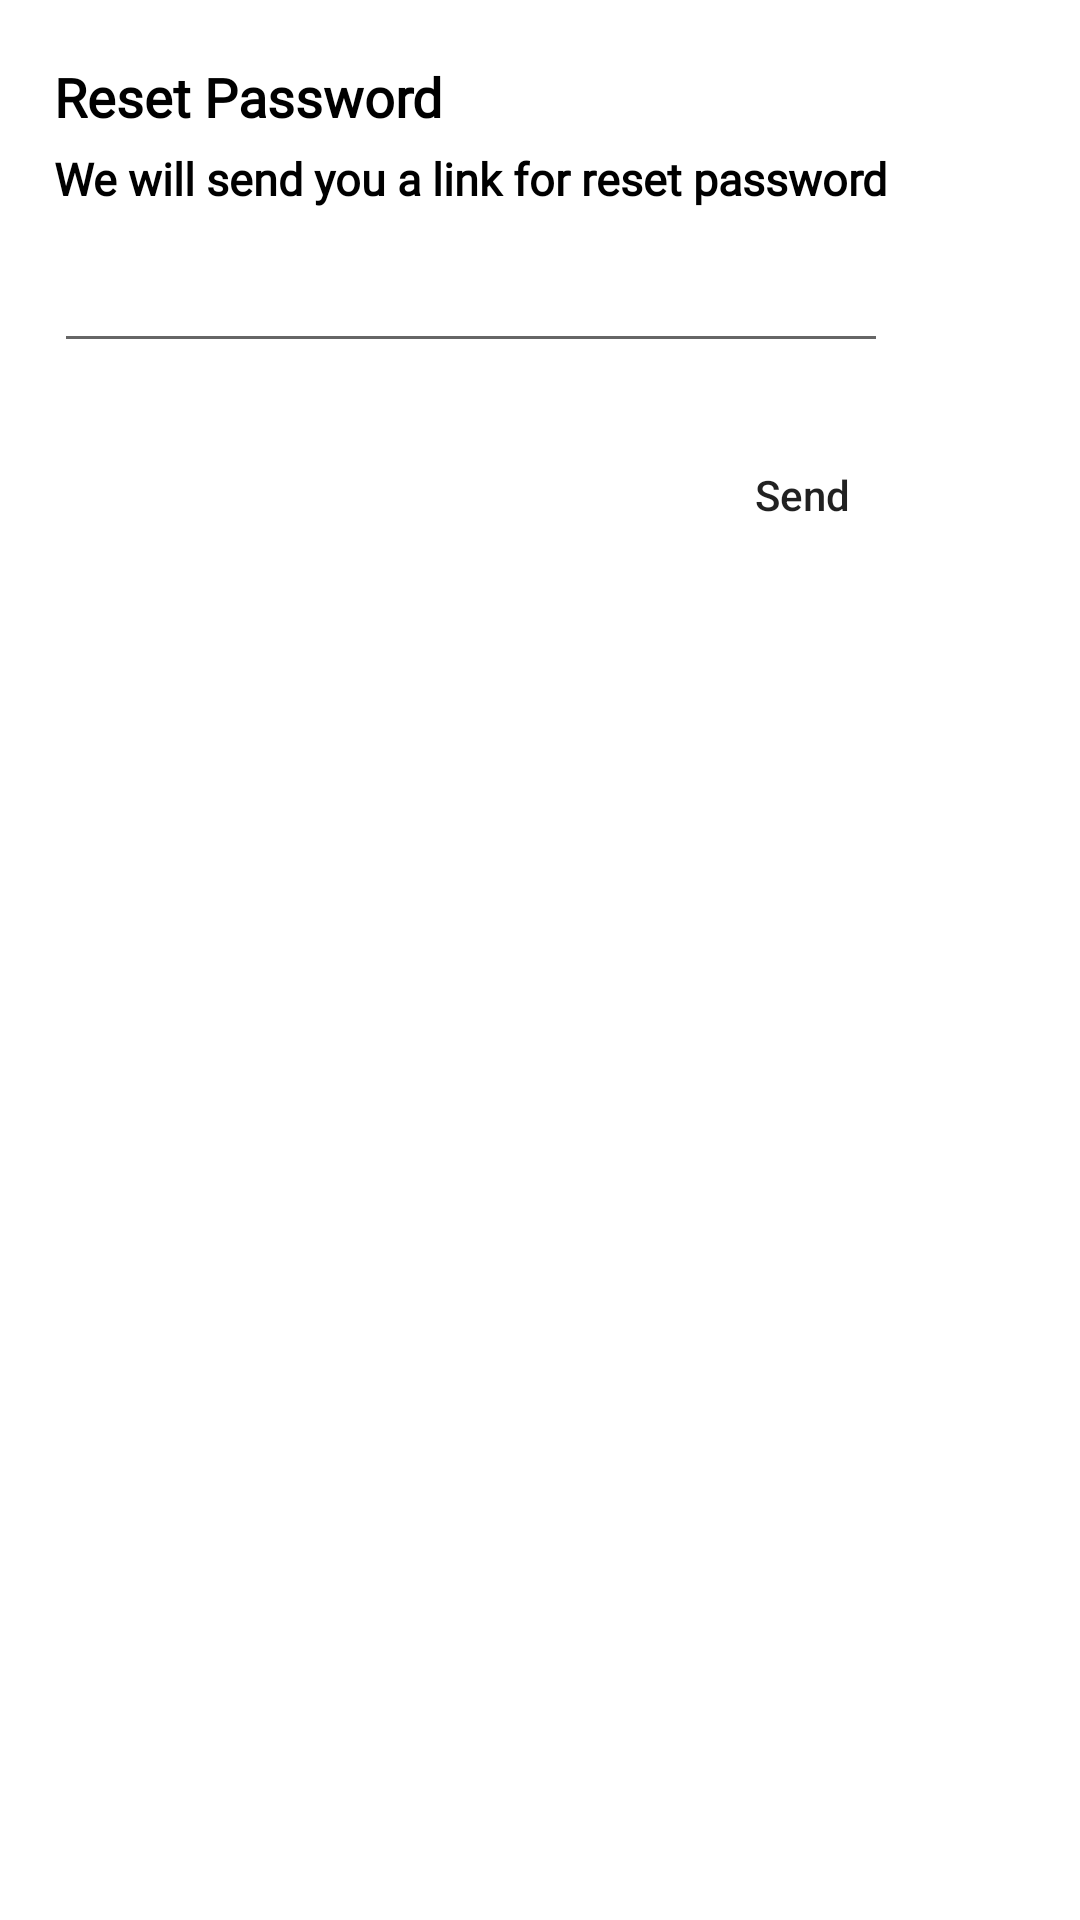

Layout XML and referenced resources for this Android screen:
<!-- AndroidManifest.xml: application theme Theme.KeraA -->
<!-- res/layout/reset_password.xml -->
<?xml version="1.0" encoding="utf-8"?>
<androidx.constraintlayout.widget.ConstraintLayout xmlns:android="http://schemas.android.com/apk/res/android"
    xmlns:app="http://schemas.android.com/apk/res-auto"
    android:layout_width="match_parent"
    android:layout_height="match_parent">

    <TextView
        android:id="@+id/resetPassword"
        android:layout_width="wrap_content"
        android:layout_height="wrap_content"
        android:layout_marginStart="18dp"
        android:layout_marginTop="20dp"
        android:fontFamily="@font/poppins_light"
        android:text="Reset Password"
        android:textColor="@color/black"
        android:textSize="18dp"
        android:textStyle="bold"
        app:layout_constraintStart_toStartOf="parent"
        app:layout_constraintTop_toTopOf="parent" />


    <TextView
        android:id="@+id/passwordLink"
        android:layout_width="0dp"
        android:layout_height="wrap_content"
        android:layout_marginStart="18dp"
        android:layout_marginTop="5dp"
        android:fontFamily="@font/poppins_light"
        android:text="We will send you a link for reset password"
        android:textColor="@color/black"
        android:textSize="15dp"
        android:textStyle="bold"
        app:layout_constraintStart_toStartOf="parent"
        app:layout_constraintTop_toBottomOf="@+id/resetPassword" />

    <androidx.appcompat.widget.AppCompatEditText
        android:id="@+id/edResetPassword"
        android:layout_width="0dp"
        android:layout_height="wrap_content"
        android:layout_marginTop="10dp"
        app:layout_constraintEnd_toEndOf="@+id/passwordLink"
        app:layout_constraintStart_toStartOf="@+id/passwordLink"
        app:layout_constraintTop_toBottomOf="@+id/passwordLink"
        android:autofillHints="reset password"
        android:inputType="textEmailAddress" />

    <LinearLayout
        android:layout_width="match_parent"
        android:layout_height="wrap_content"
        android:layout_marginTop="20dp"
        android:orientation="horizontal"
        app:layout_constraintEnd_toEndOf="@+id/edResetPassword"
        app:layout_constraintStart_toStartOf="@+id/edResetPassword"
        app:layout_constraintTop_toBottomOf="@+id/edResetPassword">

        <androidx.appcompat.widget.AppCompatButton
            android:id="@+id/btnCancel"
            android:layout_width="wrap_content"
            android:layout_height="wrap_content"
            android:layout_marginStart="10dp"
            android:layout_marginEnd="10dp"
            android:layout_weight="1"
            android:background="@drawable/blue_background"
            android:textAllCaps="false"
            android:textColor="@color/white" />

        <androidx.appcompat.widget.AppCompatButton
            android:id="@+id/btnSend"
            android:layout_width="wrap_content"
            android:layout_height="wrap_content"
            android:layout_marginEnd="10dp"
            android:layout_weight="1"
            android:background="@drawable/white_background"
            android:text="Send"
            android:textAllCaps="false" />

    </LinearLayout>

</androidx.constraintlayout.widget.ConstraintLayout>
<!-- resources referenced by this layout -->
<resources>
  <color name="black">#FF000000</color>
  <color name="white">#FFFFFFFF</color>
  <style name="Theme.KeraA" parent="Base.Theme.KeraA" />
  <style name="Base.Theme.KeraA" parent="Theme.MaterialComponents.Light.NoActionBar">
          
          <item name="colorPrimary">@color/purple_500</item>
          <item name="colorPrimaryVariant">@color/purple_700</item>
          <item name="colorOnPrimary">@color/white</item>
          
          <item name="colorSecondary">@color/teal_200</item>
          <item name="colorSecondaryVariant">@color/teal_700</item>
          <item name="colorOnSecondary">@color/black</item>
  
          
      </style>
  <color name="purple_500">#FF6200EE</color>
  <color name="purple_700">#FFFFFF</color>
  <color name="teal_200">#FF03DAC5</color>
  <color name="teal_700">#FF018786</color>
</resources>
